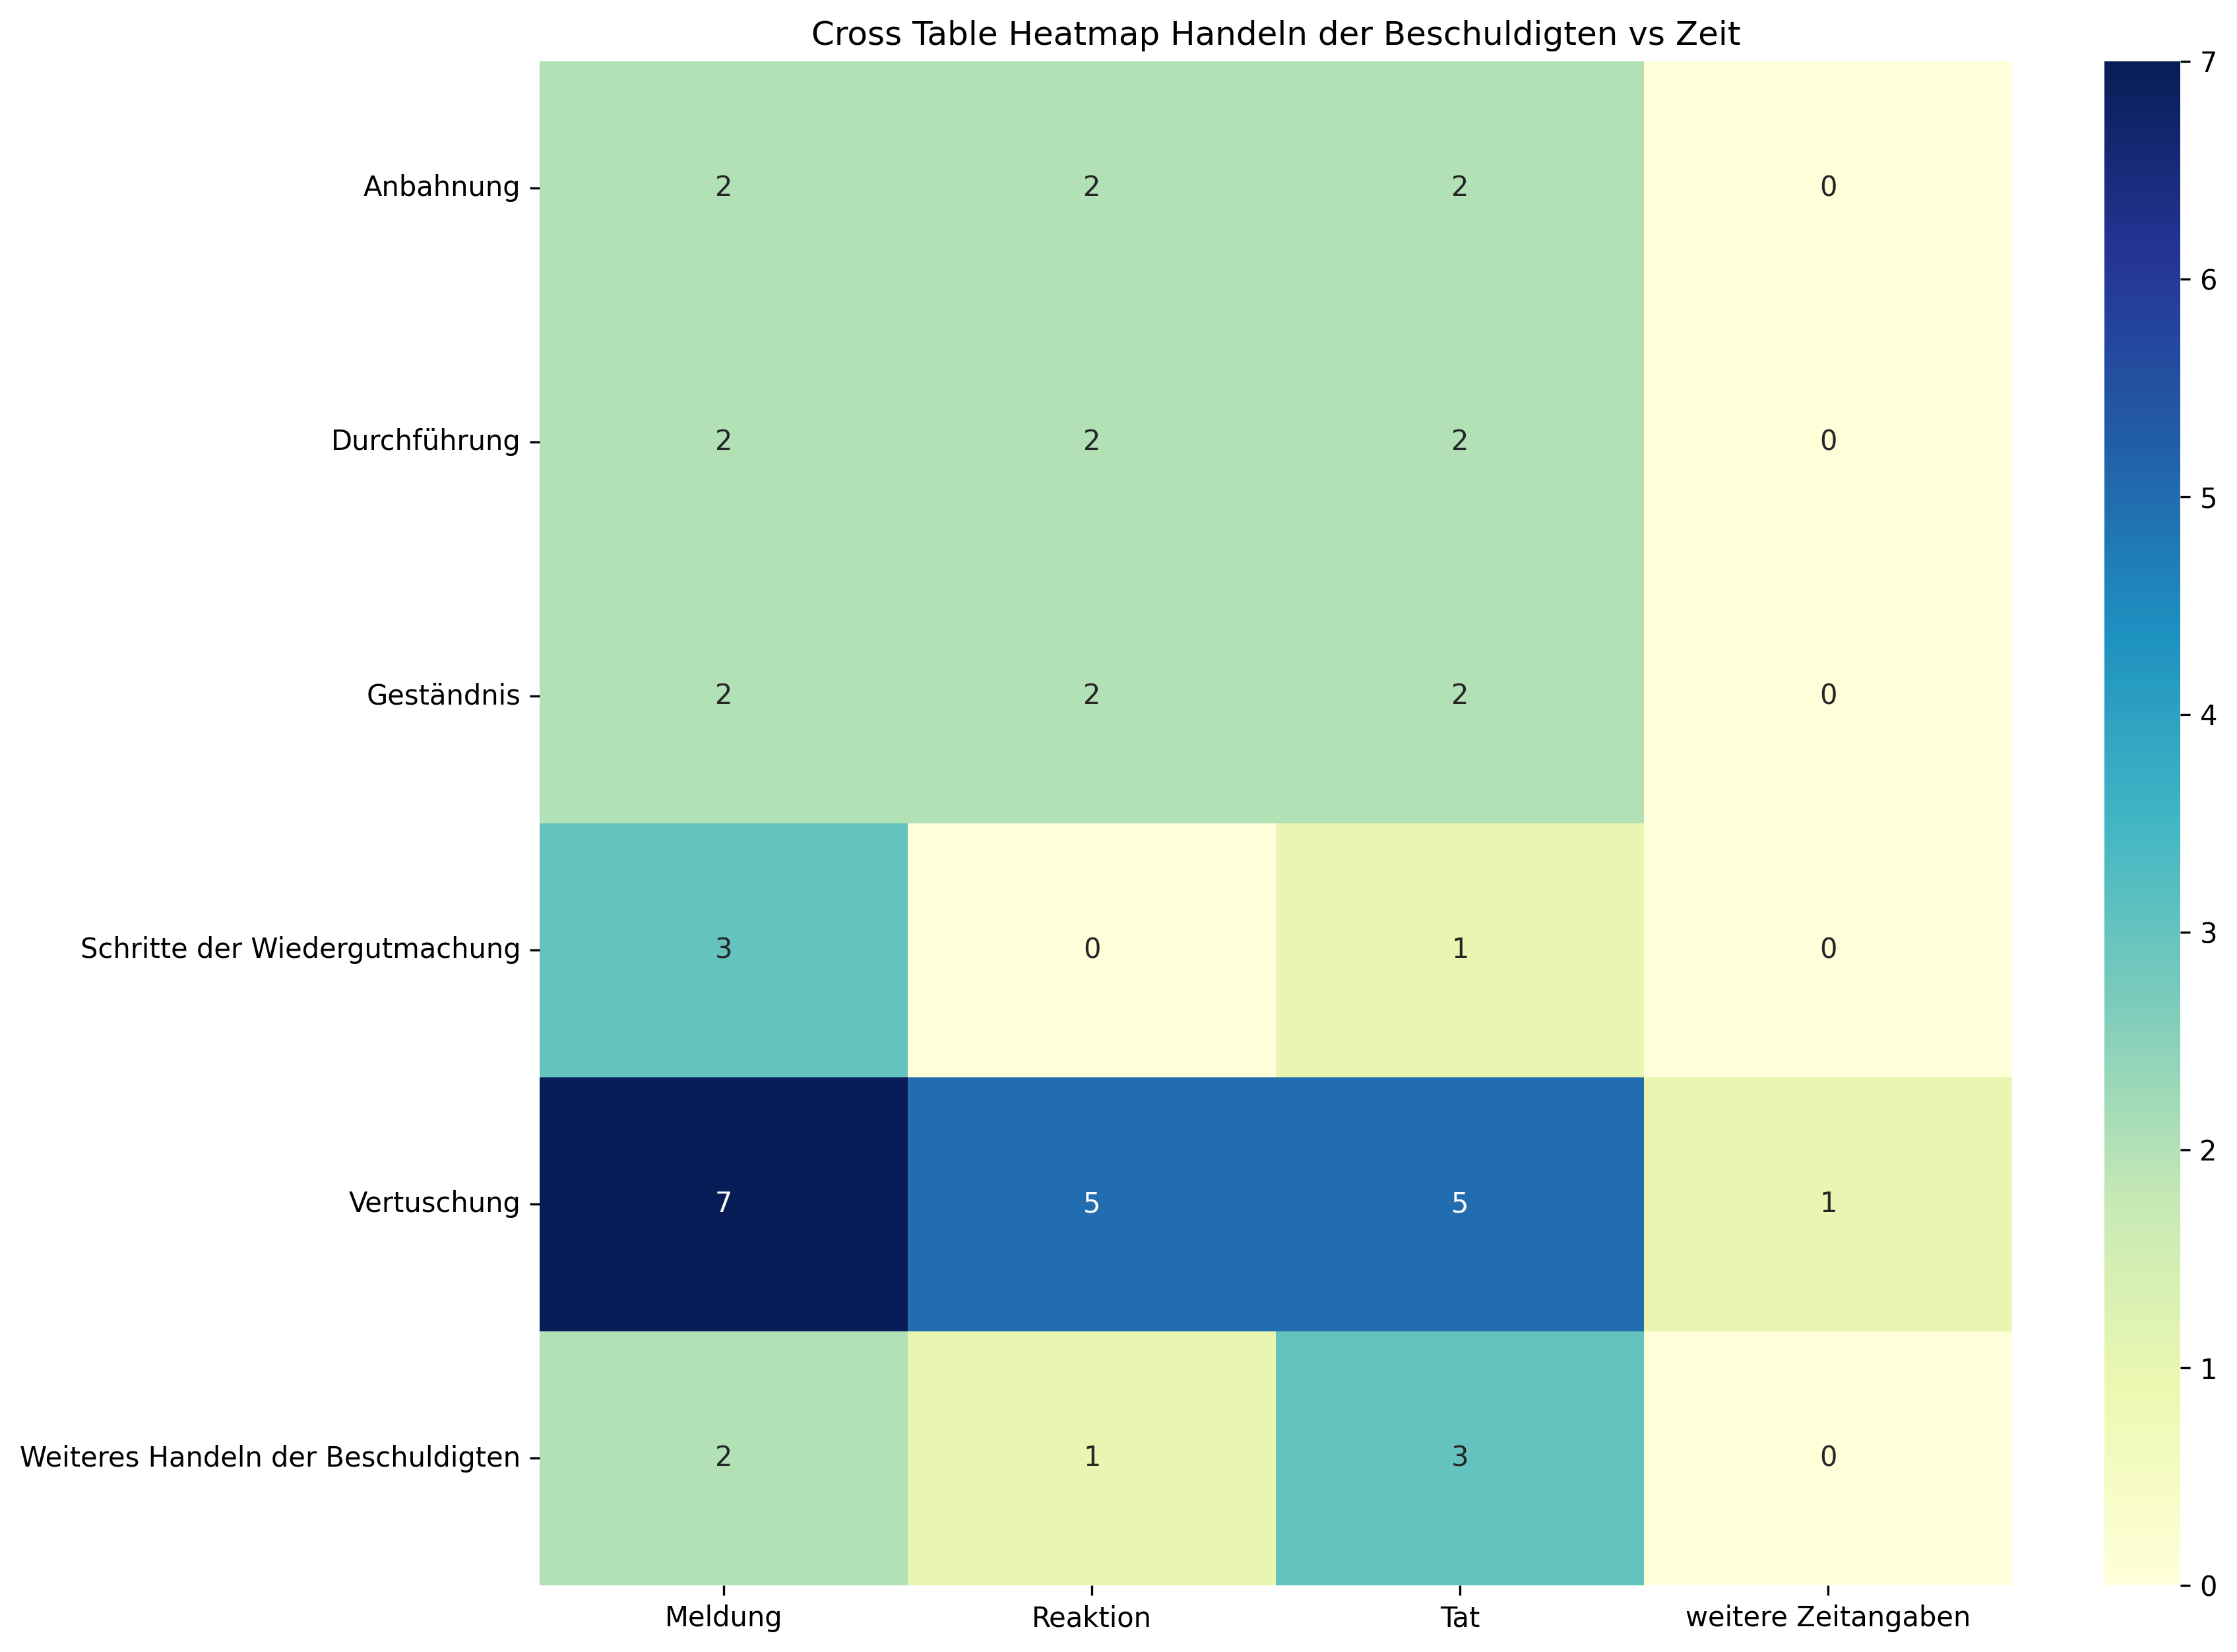

The data file committed next to this chart (first rows):
, Meldung, Reaktion, Tat, weitere Zeitangaben, Sum
Anbahnung, 2, 2, 2, 0, 6
Durchführung, 2, 2, 2, 0, 6
Geständnis, 2, 2, 2, 0, 6
Schritte der Wiedergutmachung, 3, 0, 1, 0, 4
Vertuschung, 7, 5, 5, 1, 18
Weiteres Handeln der Beschuldigten, 2, 1, 3, 0, 6
Sum, 18, 12, 15, 1, 46
